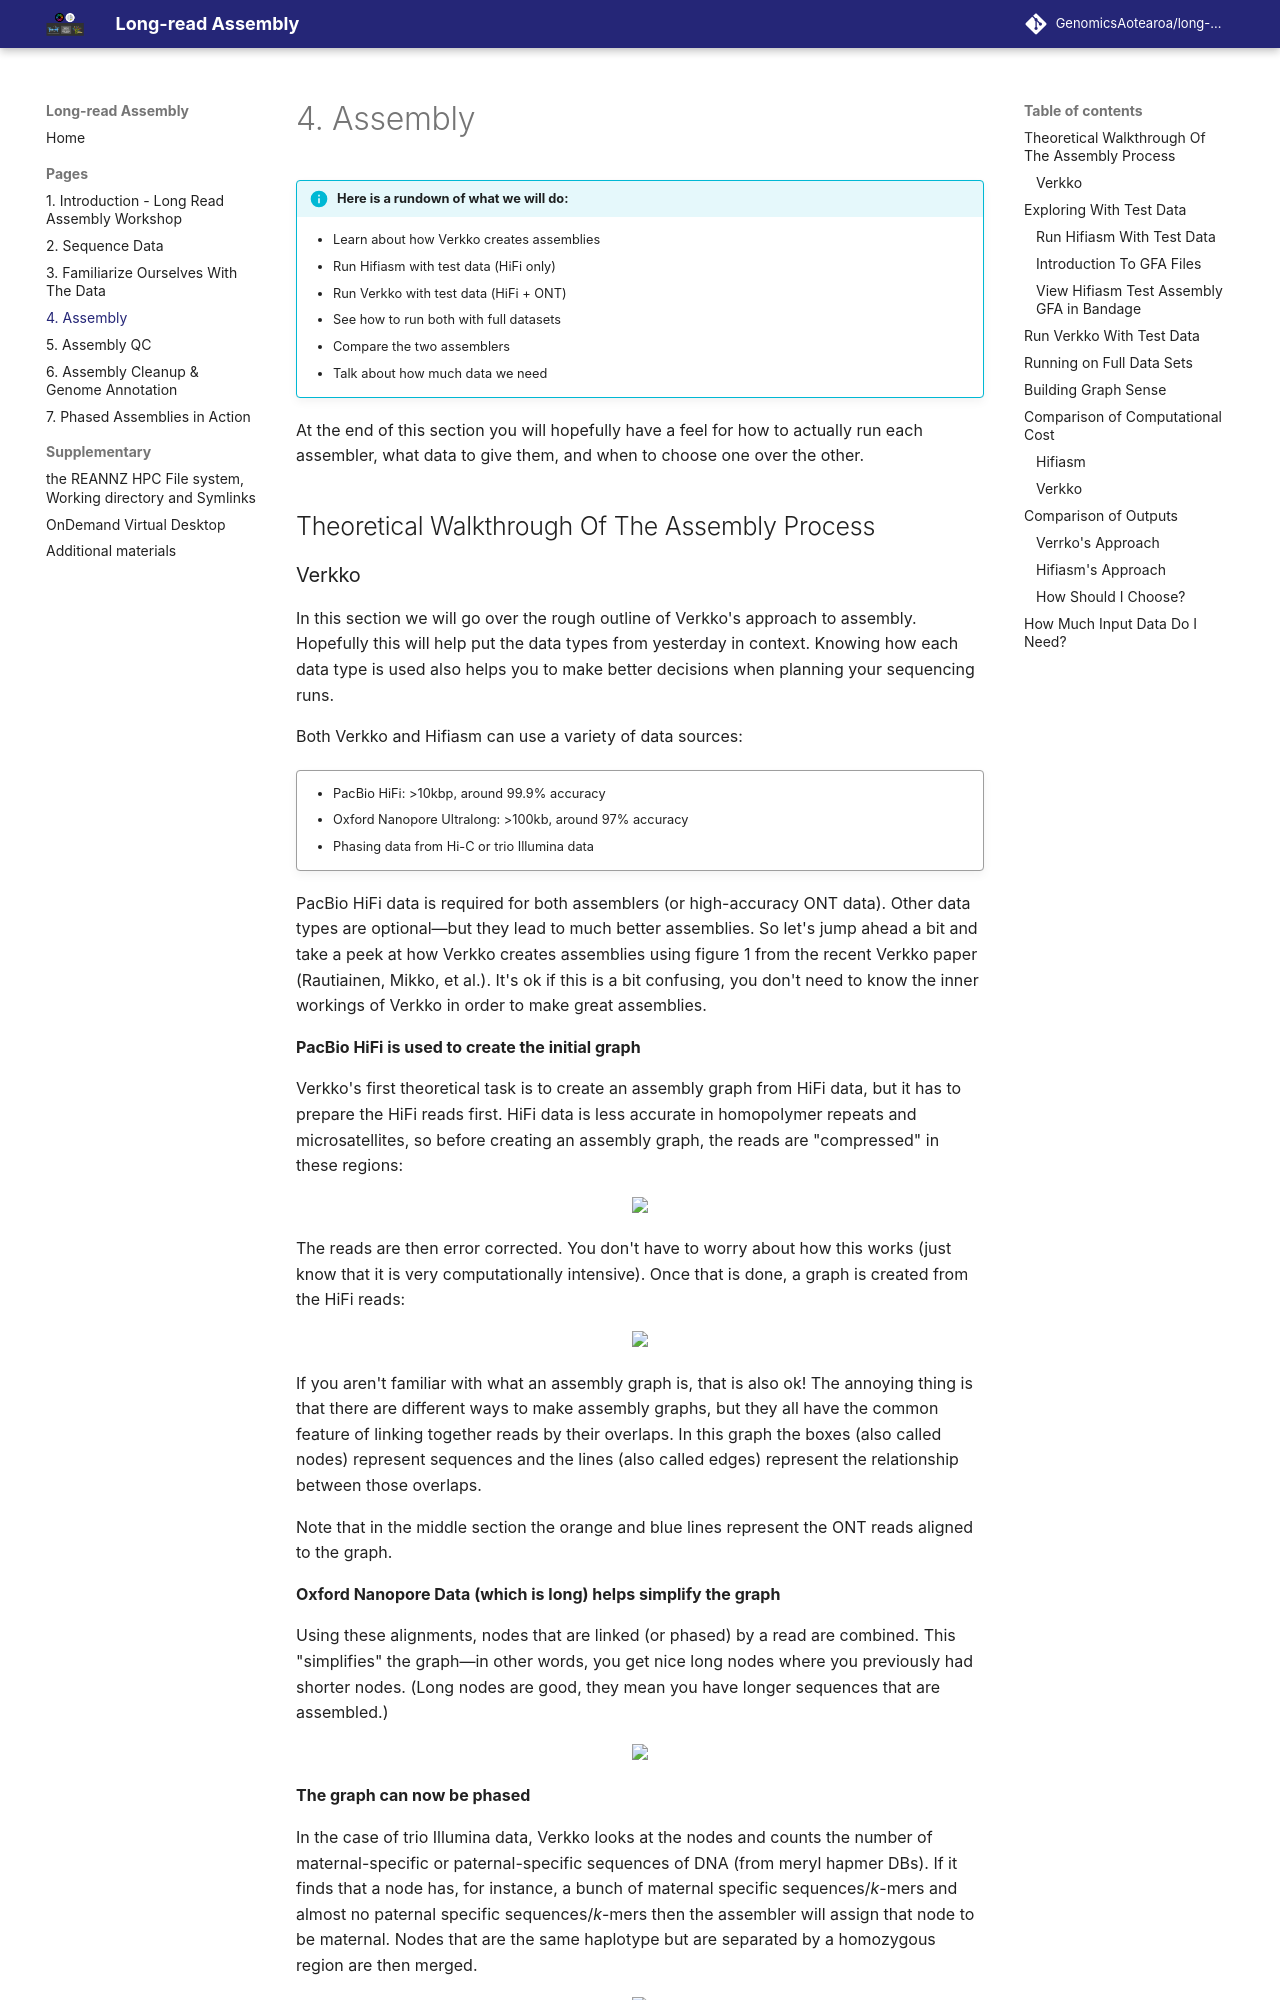

repository: otagobioinformaticsspringschool/long-read-assembly · page: pages/3_assembly/index.html · generator: mkdocs

# 4. Assembly

!!! info "Here is a rundown of what we will do:"

    * Learn about how Verkko creates assemblies
    * Run Hifiasm with test data (HiFi only)
    * Run Verkko with test data (HiFi + ONT)
    * See how to run both with full datasets
    * Compare the two assemblers
    * Talk about how much data we need

At the end of this section you will hopefully have a feel for how to actually run each assembler, what data to give them, and when to choose one over the other.

## Theoretical Walkthrough Of The Assembly Process
